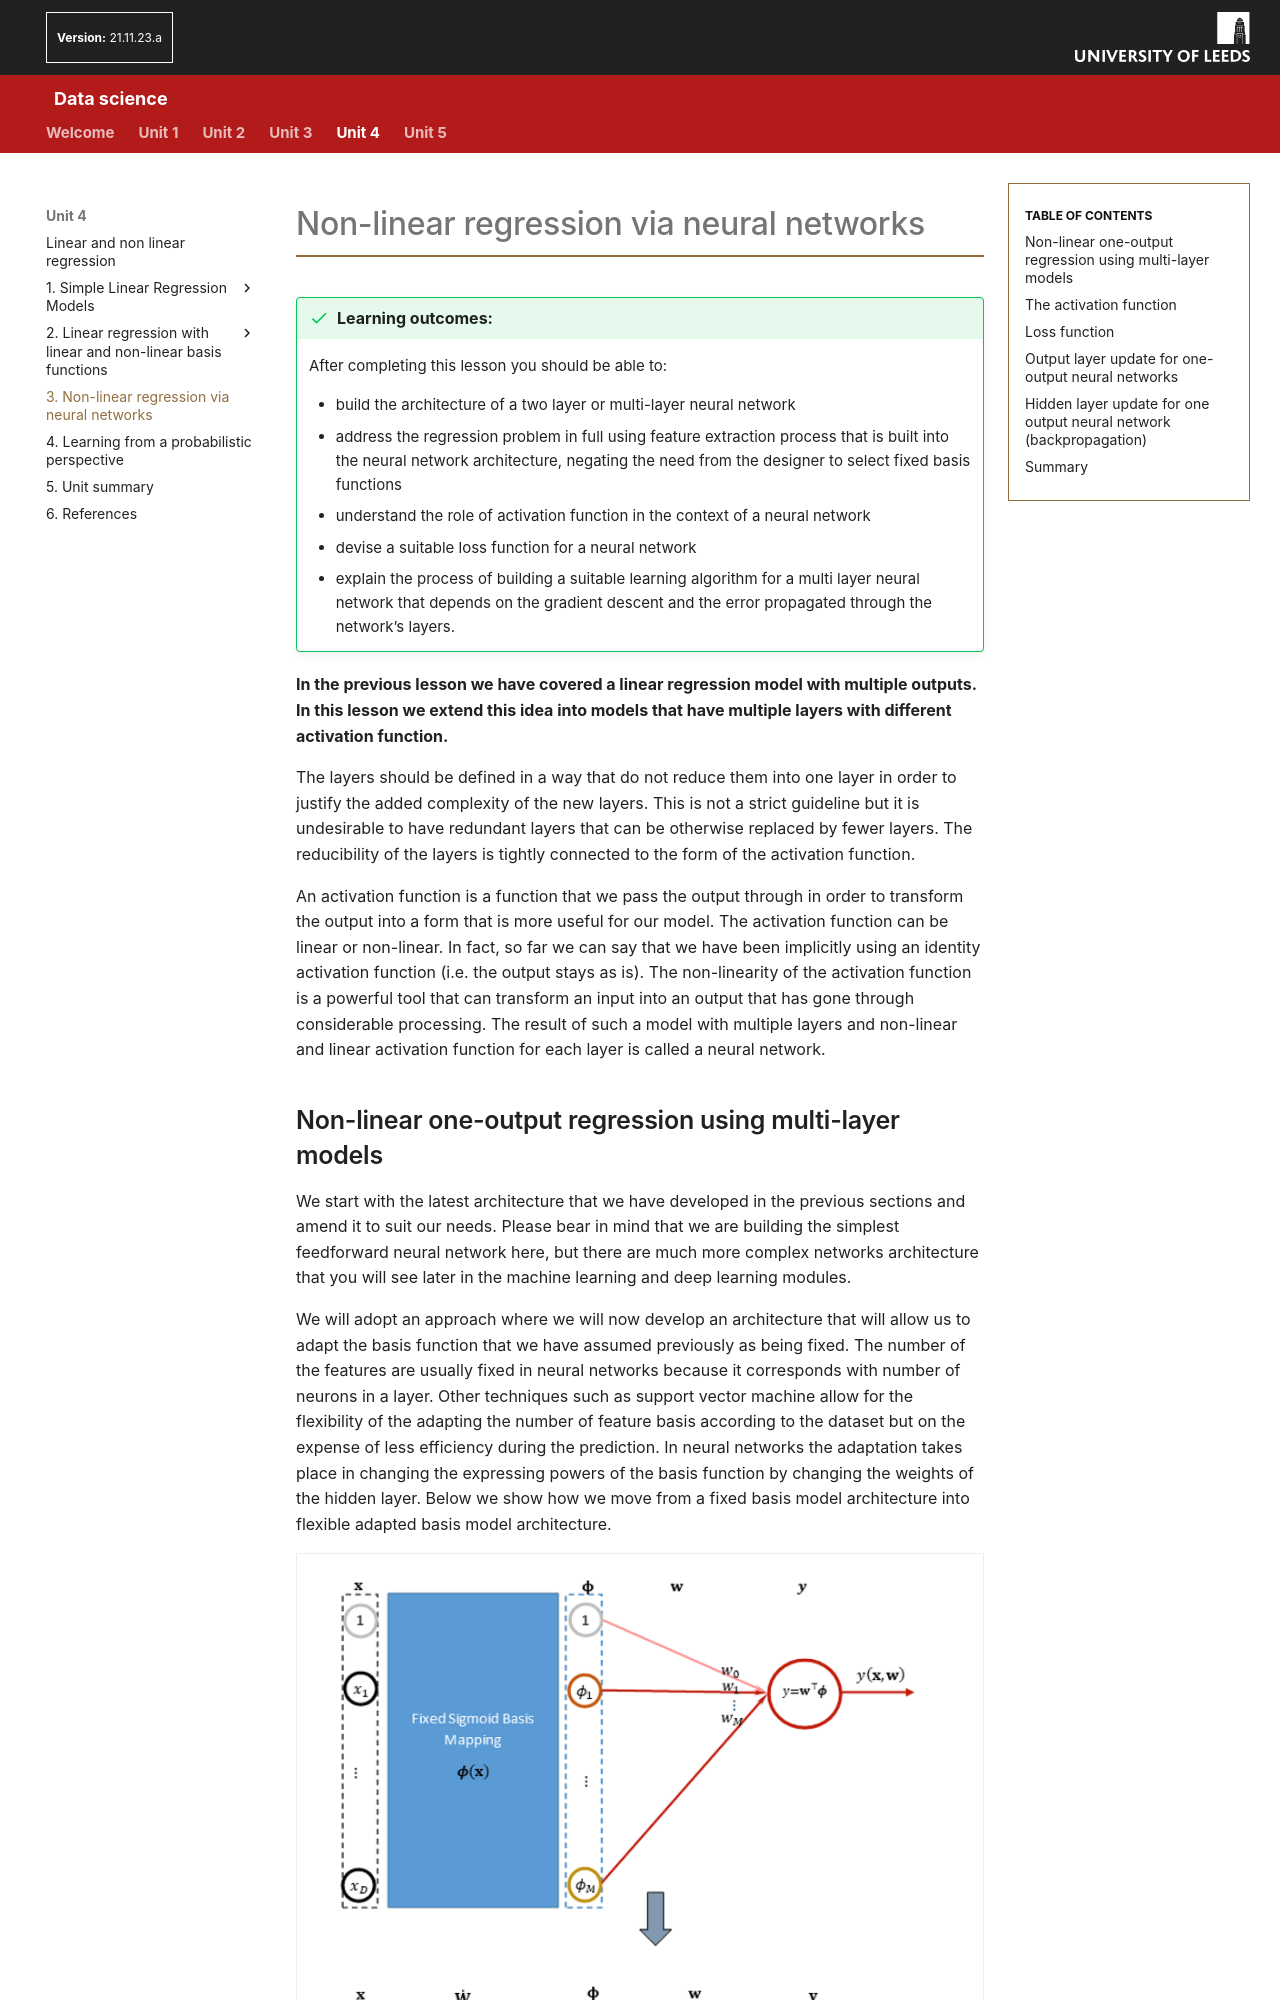

repository: AltahhanAi/Data_Science · page: content/unit4/04_03a_multi_layer_multi_output/index.html · generator: mkdocs

#Non-linear regression via neural networks

!!! success "Learning outcomes:"
	After completing this lesson you should be able to:

    * build the architecture of a two layer or multi-layer neural network
    *	address the regression problem in full using feature extraction process that is built into the neural network architecture, negating the need from the designer to select fixed basis functions
    *	understand the role of activation function in the context of a neural network
    *	devise a suitable loss function for a neural network
    *	explain the process of building a suitable learning algorithm for a multi layer neural network that depends on the gradient descent and the error propagated through the network’s layers.

**In the previous lesson we have covered a linear regression model with multiple outputs. In this lesson we extend this idea into models that have multiple layers with different activation function.**

The layers should be defined in a way that do not reduce them into one layer in order to justify the added complexity of the new layers. This is not a strict guideline but it is undesirable to have redundant layers that can be otherwise replaced by fewer layers. The reducibility of the layers is tightly connected to the form of the activation function.

An activation function is a function that we pass the output through in order to transform the output into a form that is more useful for our model. The activation function can be linear or non-linear. In fact, so far we can say that we have been implicitly using an identity activation function (i.e. the output stays as is). The non-linearity of the activation function is a powerful tool that can transform an input into an output that has gone through considerable processing. The result of such a model with multiple layers and non-linear and linear activation function for each layer is called a neural network.

##Non-linear one-output regression using multi-layer models

We start with the latest architecture that we have developed in the previous sections and amend it to suit our needs. Please bear in mind that we are building the simplest feedforward neural network here, but there are much more complex networks architecture that you will see later in the machine learning and deep learning modules.  

We will adopt an approach where we will now develop an architecture that will allow us to adapt the basis function that we have assumed previously as being fixed. The number of the features are usually fixed in neural networks because it corresponds with number of neurons in a layer. Other techniques such as support vector machine allow for the flexibility of the adapting the number of feature basis according to the dataset but on the expense of less efficiency during the prediction. In neural networks the adaptation takes place in changing the expressing powers of the basis function by changing the weights of the hidden layer. Below we show how we move from a fixed basis model architecture into flexible adapted basis model architecture.

<figure role="group">
  <img src="../images/DS_IMG210.png" alt="Top: Schematic representation of a multiple outputs multi-layers linear regression model with fixed basis. Bottom: Schematic representation of a non-linear, multi-layer, neural network model with adaptive basis." />
  <figcaption><strong>Figure 4.25.</strong> Top: Schematic representation of a multiple outputs multi-layers linear regression model with fixed basis. Bottom: non-linear Multi-layer Neural Network model with adaptive basis.</figcaption>
</figure>
